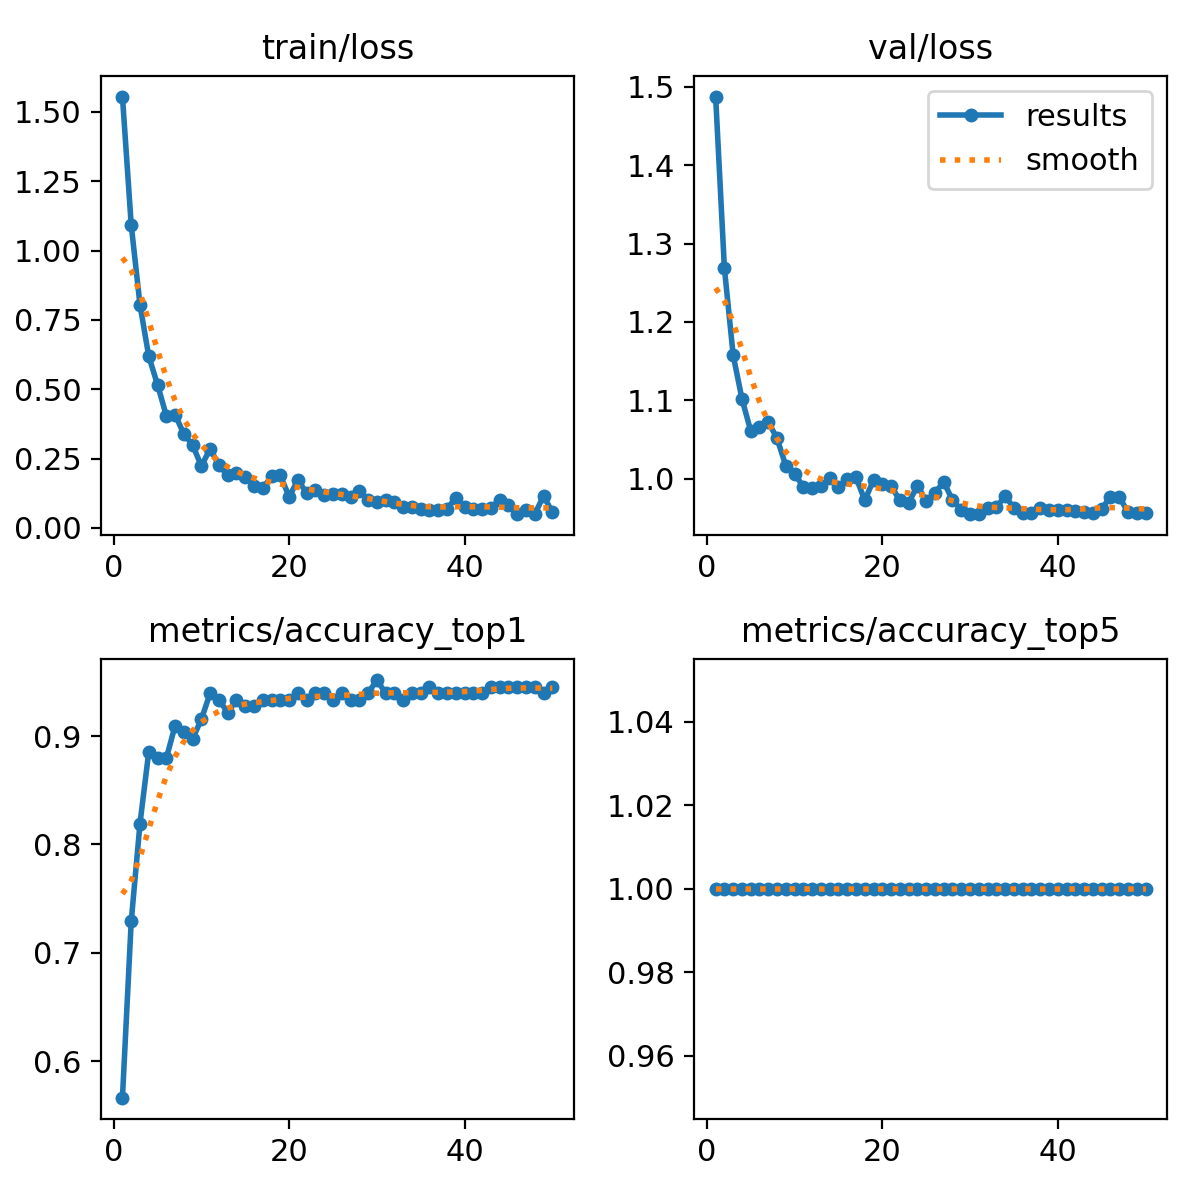

Values plotted in this chart, from the file beside it:
epoch, train/loss, metrics/accuracy_top1, metrics/accuracy_top5, val/loss, lr/pg0, lr/pg1, lr/pg2
1, 1.556, 0.5663, 1, 1.487, 0.0002336, 0.0002336, 0.0002336
2, 1.093, 0.7289, 1, 1.269, 0.0004623, 0.0004623, 0.0004623
3, 0.8044, 0.8193, 1, 1.158, 0.0006815, 0.0006815, 0.0006815
4, 0.619, 0.8855, 1, 1.102, 0.0006716, 0.0006716, 0.0006716
5, 0.5164, 0.8795, 1, 1.061, 0.0006574, 0.0006574, 0.0006574
6, 0.4049, 0.8795, 1, 1.066, 0.0006433, 0.0006433, 0.0006433
7, 0.4086, 0.9096, 1, 1.073, 0.0006292, 0.0006292, 0.0006292
8, 0.3387, 0.9036, 1, 1.052, 0.000615, 0.000615, 0.000615
9, 0.2987, 0.8976, 1, 1.017, 0.0006009, 0.0006009, 0.0006009
10, 0.2228, 0.9157, 1, 1.007, 0.0005868, 0.0005868, 0.0005868
11, 0.2856, 0.9398, 1, 0.99, 0.0005726, 0.0005726, 0.0005726
12, 0.225, 0.9337, 1, 0.9881, 0.0005585, 0.0005585, 0.0005585
13, 0.1896, 0.9217, 1, 0.9905, 0.0005443, 0.0005443, 0.0005443
14, 0.1975, 0.9337, 1, 1.001, 0.0005302, 0.0005302, 0.0005302
15, 0.1853, 0.9277, 1, 0.9899, 0.0005161, 0.0005161, 0.0005161
16, 0.1527, 0.9277, 1, 1, 0.0005019, 0.0005019, 0.0005019
17, 0.143, 0.9337, 1, 1.002, 0.0004878, 0.0004878, 0.0004878
18, 0.1861, 0.9337, 1, 0.9729, 0.0004737, 0.0004737, 0.0004737
19, 0.189, 0.9337, 1, 0.9983, 0.0004595, 0.0004595, 0.0004595
20, 0.1124, 0.9337, 1, 0.9931, 0.0004454, 0.0004454, 0.0004454
21, 0.172, 0.9398, 1, 0.9908, 0.0004313, 0.0004313, 0.0004313
22, 0.1261, 0.9337, 1, 0.9726, 0.0004171, 0.0004171, 0.0004171
23, 0.1369, 0.9398, 1, 0.9692, 0.000403, 0.000403, 0.000403
24, 0.12, 0.9398, 1, 0.9915, 0.0003888, 0.0003888, 0.0003888
25, 0.1239, 0.9337, 1, 0.9719, 0.0003747, 0.0003747, 0.0003747
26, 0.1221, 0.9398, 1, 0.9822, 0.0003606, 0.0003606, 0.0003606
27, 0.1119, 0.9337, 1, 0.9961, 0.0003464, 0.0003464, 0.0003464
28, 0.1328, 0.9337, 1, 0.973, 0.0003323, 0.0003323, 0.0003323
29, 0.09942, 0.9398, 1, 0.9606, 0.0003182, 0.0003182, 0.0003182
30, 0.09156, 0.9518, 1, 0.955, 0.000304, 0.000304, 0.000304
31, 0.1021, 0.9398, 1, 0.9554, 0.0002899, 0.0002899, 0.0002899
32, 0.09247, 0.9398, 1, 0.9624, 0.0002758, 0.0002758, 0.0002758
33, 0.07658, 0.9337, 1, 0.9639, 0.0002616, 0.0002616, 0.0002616
34, 0.07685, 0.9398, 1, 0.978, 0.0002475, 0.0002475, 0.0002475
35, 0.06708, 0.9398, 1, 0.963, 0.0002333, 0.0002333, 0.0002333
36, 0.06403, 0.9458, 1, 0.9563, 0.0002192, 0.0002192, 0.0002192
37, 0.06473, 0.9398, 1, 0.9568, 0.0002051, 0.0002051, 0.0002051
38, 0.06764, 0.9398, 1, 0.9625, 0.0001909, 0.0001909, 0.0001909
39, 0.1095, 0.9398, 1, 0.9607, 0.0001768, 0.0001768, 0.0001768
40, 0.07542, 0.9398, 1, 0.9603, 0.0001626, 0.0001626, 0.0001626
41, 0.0685, 0.9398, 1, 0.9607, 0.0001485, 0.0001485, 0.0001485
42, 0.06698, 0.9398, 1, 0.9591, 0.0001344, 0.0001344, 0.0001344
43, 0.07298, 0.9458, 1, 0.9583, 0.0001202, 0.0001202, 0.0001202
44, 0.1002, 0.9458, 1, 0.9569, 0.0001061, 0.0001061, 0.0001061
45, 0.08098, 0.9458, 1, 0.9614, 9.1963e-05, 9.1963e-05, 9.1963e-05
46, 0.05019, 0.9458, 1, 0.9775, 7.7826e-05, 7.7826e-05, 7.7826e-05
47, 0.06465, 0.9458, 1, 0.9773, 6.3689e-05, 6.3689e-05, 6.3689e-05
48, 0.04941, 0.9458, 1, 0.9576, 4.9552e-05, 4.9552e-05, 4.9552e-05
49, 0.1156, 0.9398, 1, 0.957, 3.5414e-05, 3.5414e-05, 3.5414e-05
50, 0.05663, 0.9458, 1, 0.9563, 2.1277e-05, 2.1277e-05, 2.1277e-05
